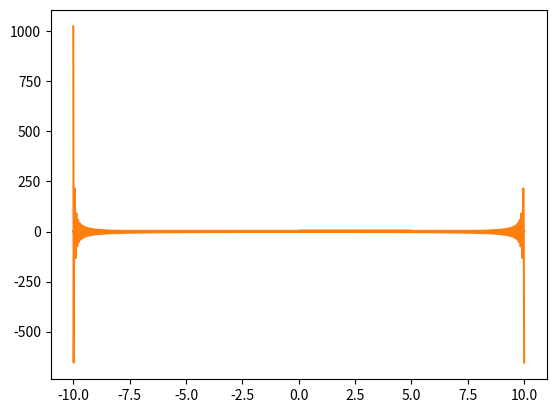
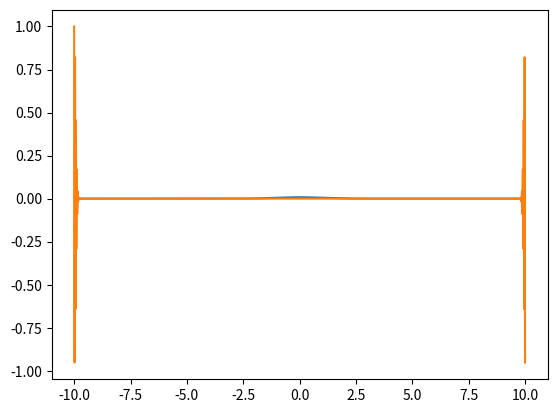
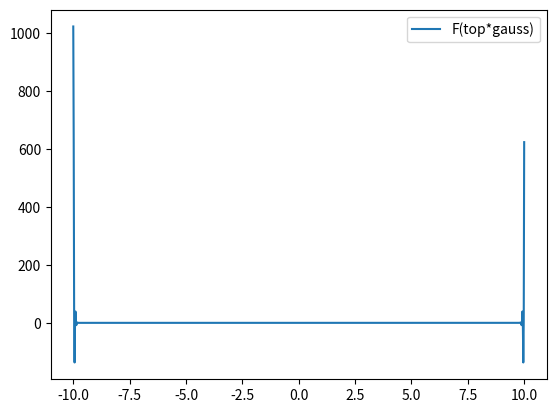
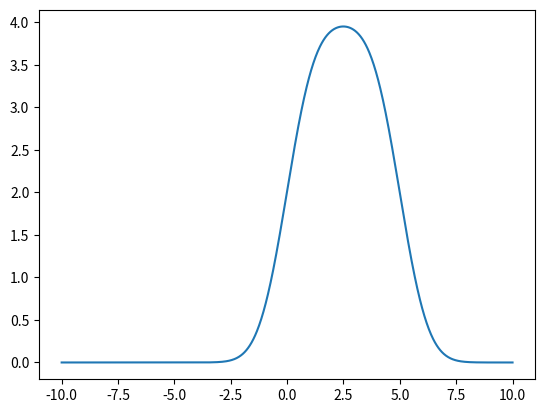

Here is the Python script that generated these plots, in order: (Note: this script raises an exception after producing the figures.)
#!/usr/bin/env python3
# -*- coding: utf-8 -*-
"""
Created on Sat Oct 26 17:57:22 2019

@author: ShaunGan
"""
#TODO: Sampling, Aliasing, Padding

import numpy as np
import matplotlib.pyplot as plt

def g(t):
    values = 1/np.sqrt(2*np.pi) * np.exp(-t**2/2)
    values = values/sum(values)
    return values

def h(t):
    
    values = []
    
    for i in range(len(t)):
        if t[i]>=0 and t[i]<=5:
            h = 4
        else:
            h = 0
        values.append(h)
        
        
    return values

def Convolution(time_values,func_1,func_2):
    """
    F(f*g) = F(f)F(g)
    
    func1 = tophat
    func2 = gaussian
    """
    
    fft_first = np.fft.fft(func_1(time_values))
#    fft_first = np.fft.fftshift(fft_first)/ np.sqrt(len(time_values))    
#    fft_first = fft_first/sum(fft_first)
    
    fft_second = np.fft.fft(func_2(time_values))
#    fft_second = np.fft.fftshift(np.abs(fft_second)) / np.sqrt(len(time_values))
    
#    np.fft.fftshift(np.abs(np.fft.fft(g(x))))
    
    fft_convoluted = fft_first * fft_second
    
#    fft_convoluted = np.fft.fftshift(np.abs(fft_convoluted))/ np.sqrt(len(time_values))
#    print(np.real(fft_convoluted))
    
    convoluted = np.fft.ifft(fft_convoluted)   
    
    convoluted = np.fft.fftshift(np.abs(convoluted))
    
    print(convoluted)
    plt.figure()
    plot(func_1)
    plt.plot(time_values,fft_first,label = "F(tophat)")
    plt.figure()
    plot(func_2)    
    plt.plot(time_values,fft_second,label = "F(gaussian)")
    plt.figure()
    plt.plot(time_values,fft_convoluted,label = "F(top*gauss)")
    plt.legend()
    
    plt.figure()
    plt.plot(time_values,convoluted)

def plot(func):
    x = np.linspace(-10,10,1000)
    plt.plot(x,func(x))

# Padding to increase speed of fft
N_samples = 2**(10)

time = np.linspace(-10,10,N_samples)

Convolution(time,h,g)

plt.show()

# plt.plot(time,np.sin(time))
# plt.figure()
# plt.plot(time,np.fft.fft(np.sin(time)))

#%%

import matplotlib.pyplot as plt
import numpy as np

N = 128
x = np.arange(-5, 5, 10./(2 * N))
#y = np.exp(-x * x)
y_fft = np.fft.fftshift(np.abs(np.fft.fft(g(x))))# / np.sqrt(len(y))
plt.plot(x,y)
plt.plot(x,y_fft)
plt.show()
